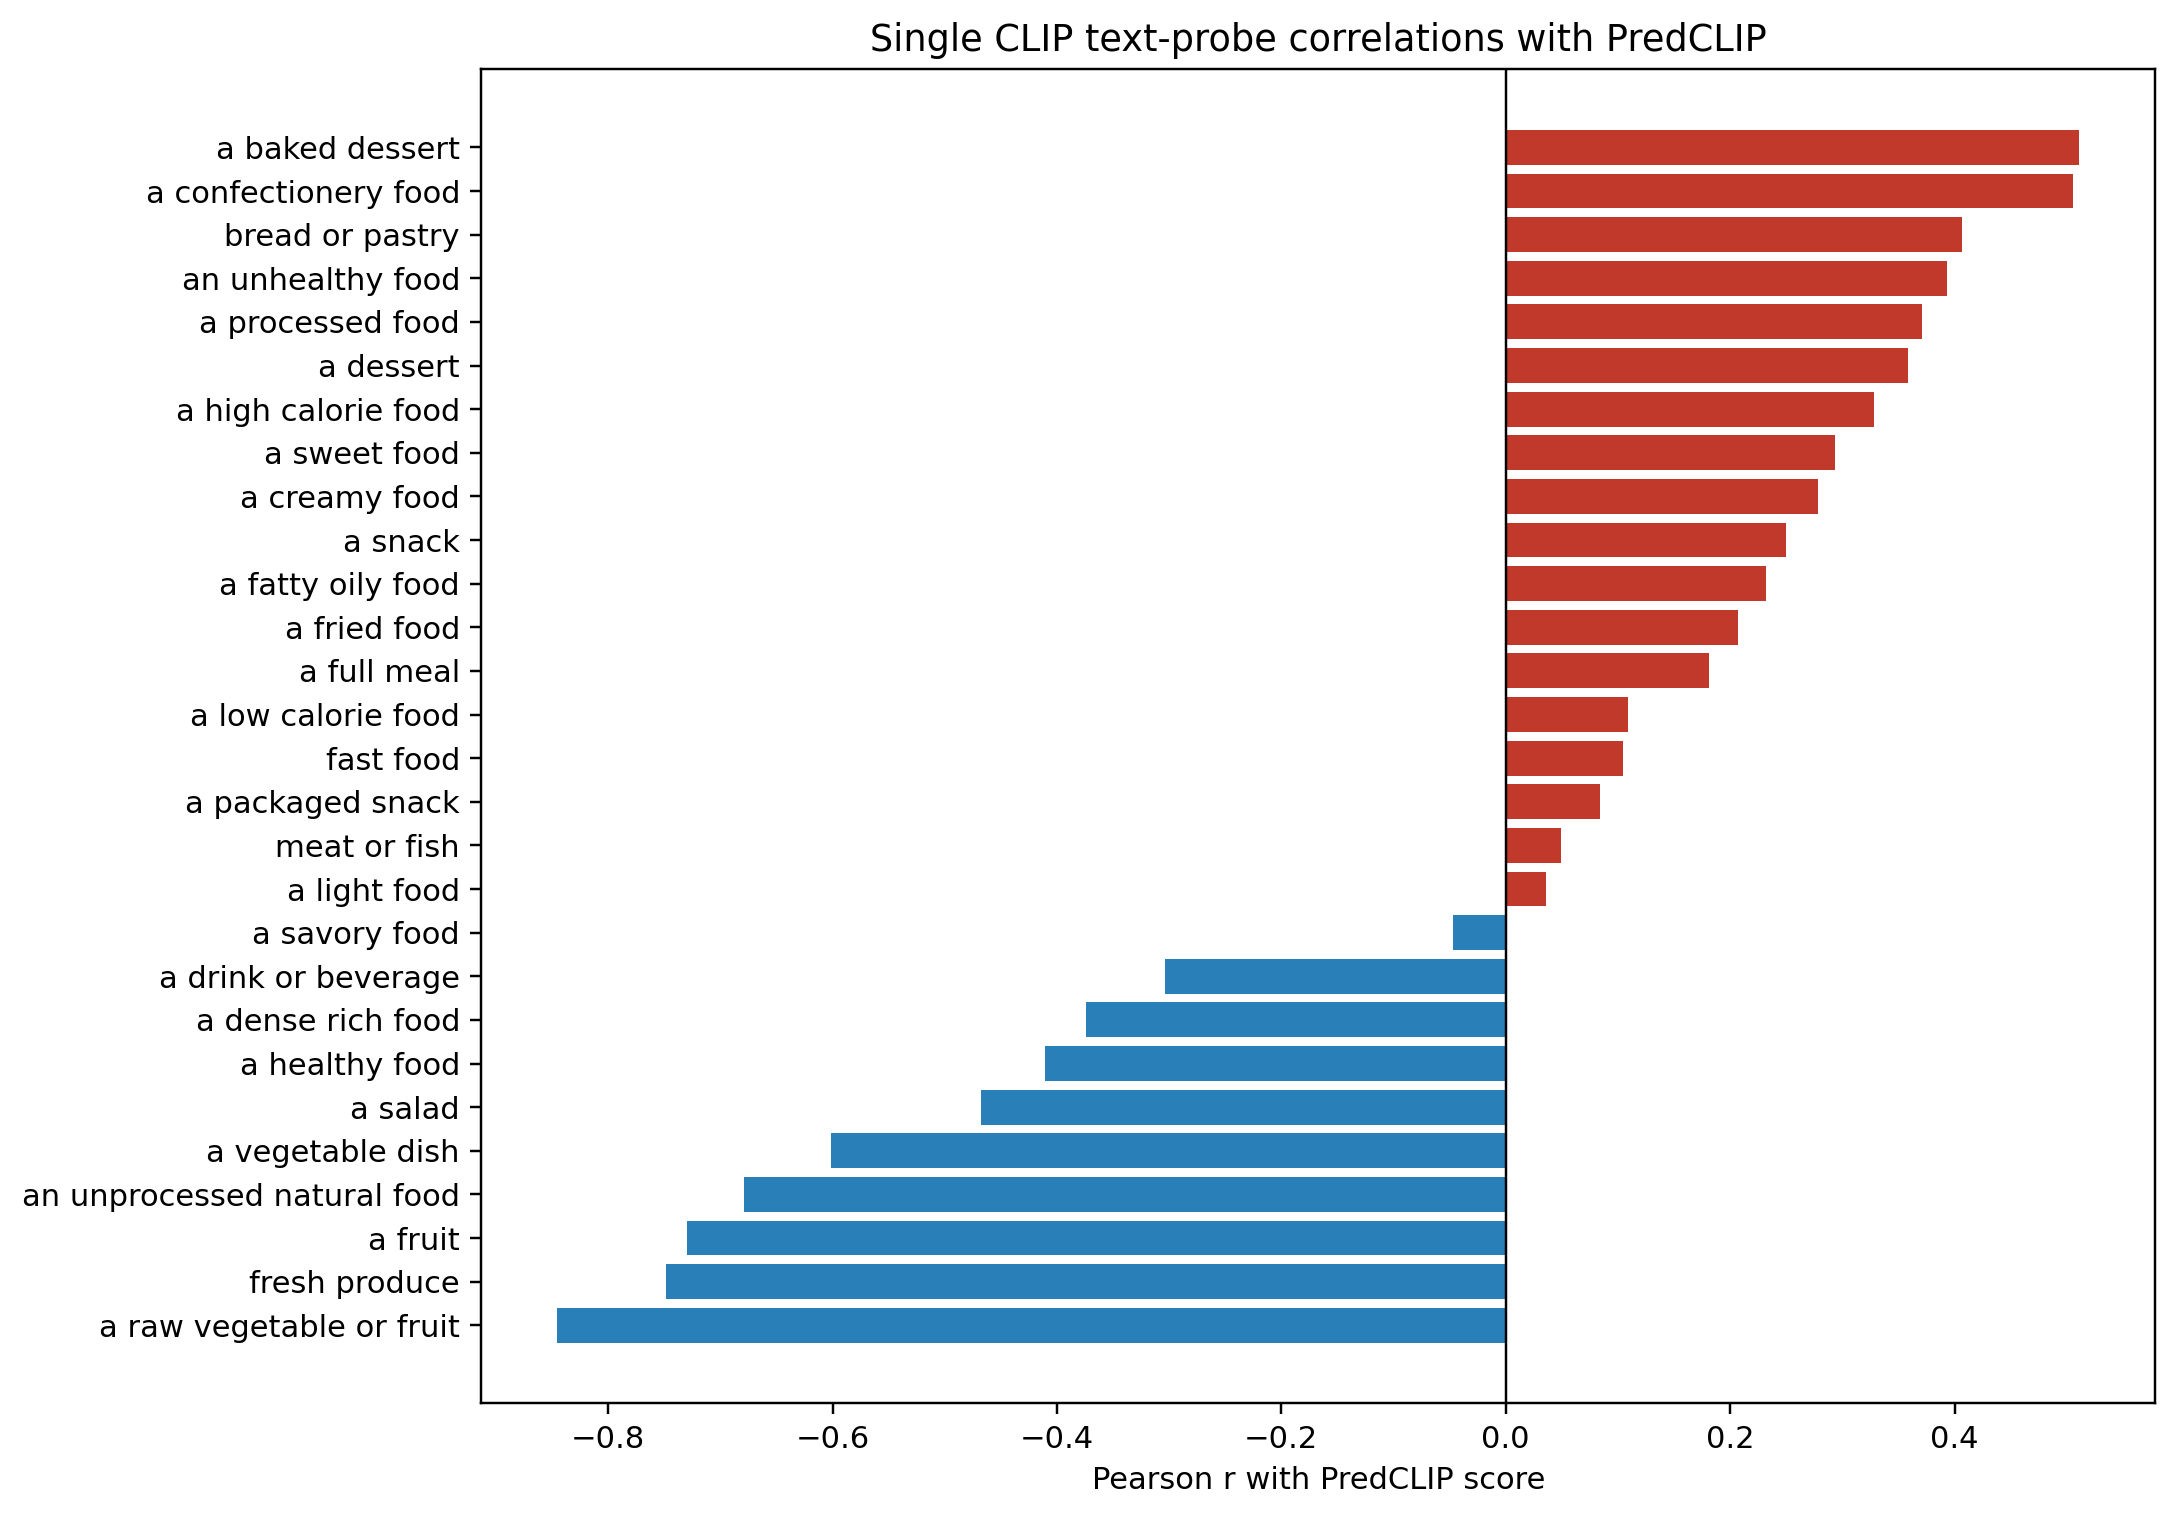

The file beside this chart, header and first rows:
probe, r_predCLIP, p_predCLIP, r_rawCalorie, p_rawCalorie, r_resCLIP, p_resCLIP
a baked dessert, 0.5111, 1.0331736332907686e-07, 0.4777, 8.570766828388903e-07, 0.06134, 0.5527
a confectionery food, 0.5052, 1.5230730939626758e-07, 0.4925, 3.449032360902686e-07, 0.103, 0.318
bread or pastry, 0.4065, 3.96742417549956e-05, 0.3799, 0.0001345, 0.04876, 0.6371
an unhealthy food, 0.3928, 7.52791987286086e-05, 0.3847, 0.0001088, 0.08377, 0.4171
a processed food, 0.3705, 0.0002027, 0.3585, 0.0003345, 0.07003, 0.4978
a dessert, 0.358, 0.0003417, 0.332, 0.0009519, 0.03739, 0.7176
a high calorie food, 0.3281, 0.001099, 0.3258, 0.001197, 0.07933, 0.4423
a sweet food, 0.2935, 0.003707, 0.2766, 0.006371, 0.03997, 0.699
a creamy food, 0.2785, 0.006009, 0.2072, 0.04276, -0.07741, 0.4535
a snack, 0.2494, 0.01427, 0.2257, 0.027, 0.01454, 0.8882
a fatty oily food, 0.2317, 0.02309, 0.252, 0.01326, 0.1017, 0.3241
a fried food, 0.2067, 0.04329, 0.2271, 0.02607, 0.09556, 0.3544
a full meal, 0.1812, 0.07721, 0.1634, 0.1117, 0.009181, 0.9293
a low calorie food, 0.1087, 0.2918, 0.1081, 0.2946, 0.02658, 0.7971
fast food, 0.1046, 0.3104, 0.1381, 0.1797, 0.09674, 0.3484
a packaged snack, 0.08369, 0.4176, 0.09107, 0.3776, 0.03688, 0.7213
meat or fish, 0.04931, 0.6333, 0.05498, 0.5947, 0.02449, 0.8128
a light food, 0.03563, 0.7303, -0.01663, 0.8722, -0.1001, 0.3321
a savory food, -0.0469, 0.65, -0.06418, 0.5345, -0.04812, 0.6415
a drink or beverage, -0.3034, 0.002656, -0.3483, 0.0005066, -0.1716, 0.09466
a dense rich food, -0.3744, 0.0001715, -0.4217, 1.8797376577846647e-05, -0.1948, 0.05718
a healthy food, -0.4107, 3.2288122787648965e-05, -0.4273, 1.4149174192510574e-05, -0.1398, 0.1742
a salad, -0.4679, 1.5357215170697042e-06, -0.4872, 4.799239875649219e-07, -0.1604, 0.1185
a vegetable dish, -0.6014, 9.222121747784324e-11, -0.6232, 1.1975631400001937e-11, -0.1997, 0.05105
an unprocessed natural food, -0.6788, 2.962354344614332e-14, -0.714, 3.1703566038347955e-16, -0.2477, 0.01496
a fruit, -0.73, 3.2120637314047816e-17, -0.7405, 6.588594143103751e-18, -0.209, 0.041
fresh produce, -0.7481, 1.981588569021468e-18, -0.7754, 1.7914517022504495e-20, -0.2489, 0.01445
a raw vegetable or fruit, -0.8451, 2.6390450664117115e-27, -0.8686, 2.0593528848952355e-30, -0.2657, 0.008877
